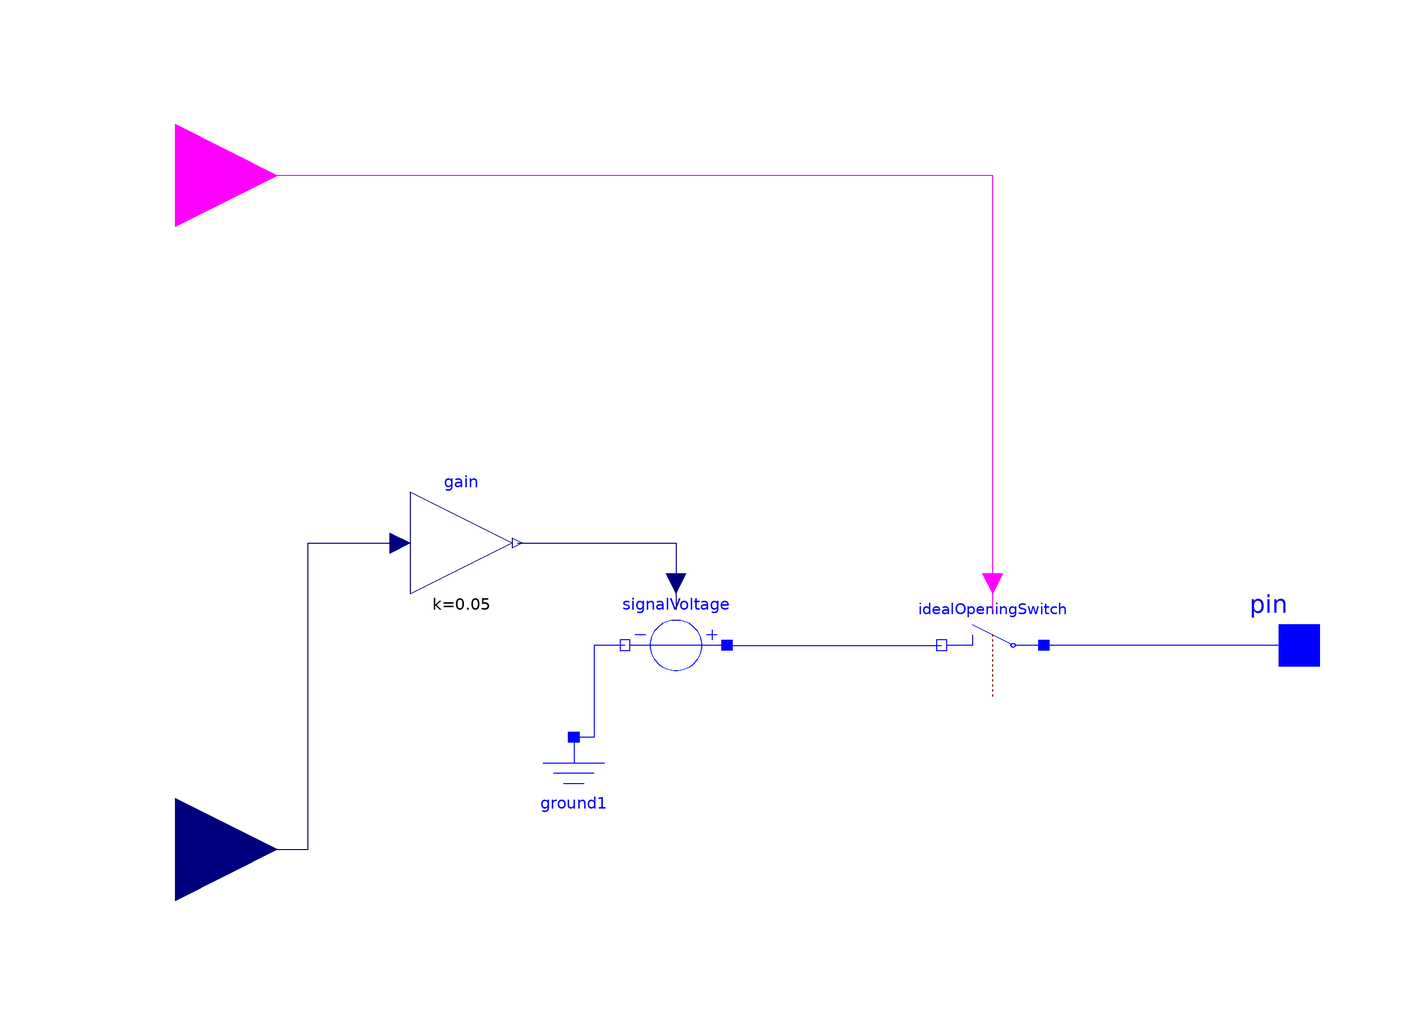

The Modelica model whose source follows is shown above as a component diagram (icons at their Placement, wires along their Line points).

model DigitalPin

  Modelica.Blocks.Interfaces.BooleanInput isInput annotation (Placement(
        transformation(
        extent={{-20,-20},{20,20}},
        rotation=0,
        origin={-120,92})));
  Modelica.Electrical.Analog.Interfaces.Pin pin
    annotation (Placement(transformation(extent={{90,-10},{110,10}})));
  Modelica.Electrical.Analog.Basic.Ground ground1 annotation (Placement(
        transformation(
        extent={{-10,-10},{10,10}},
        rotation=0,
        origin={-42,-28})));
  Modelica.Blocks.Interfaces.RealInput pulseWidth
    annotation (Placement(transformation(extent={{-20,-20},{20,20}},
        rotation=0,
        origin={-120,-40})));
  Modelica.Electrical.Analog.Ideal.IdealOpeningSwitch idealOpeningSwitch(Goff=
       1e-9)
    annotation (Placement(transformation(extent={{-10,10},{10,-10}},
        rotation=180,
        origin={40,0})));
  Modelica.Electrical.Analog.Sources.SignalVoltage signalVoltage
    annotation (Placement(transformation(extent={{-12,-10},{-32,10}})));
  Modelica.Blocks.Math.Gain gain(k=5/100)
    annotation (Placement(transformation(extent={{-74,10},{-54,30}})));
equation
  connect(idealOpeningSwitch.control, isInput) annotation (Line(points={{40,7},{
          40,92},{-120,92}},                   color={255,0,255}));
  connect(pin, idealOpeningSwitch.p)
    annotation (Line(points={{100,0},{76,0},{50,0}}, color={0,0,255}));
  connect(signalVoltage.p, idealOpeningSwitch.n)
    annotation (Line(points={{-12,0},{30,0},{30,0}}, color={0,0,255}));
  connect(signalVoltage.n, ground1.p) annotation (Line(points={{-32,0},{-38,0},
          {-38,-18},{-42,-18}}, color={0,0,255}));
  connect(pulseWidth, gain.u) annotation (Line(points={{-120,-40},{-94,-40},{
          -94,20},{-76,20}}, color={0,0,127}));
  connect(gain.y, signalVoltage.v)
    annotation (Line(points={{-53,20},{-22,20},{-22,7}}, color={0,0,127}));
  annotation (Icon(coordinateSystem(preserveAspectRatio=false)), Diagram(
        coordinateSystem(preserveAspectRatio=false)));
end DigitalPin;